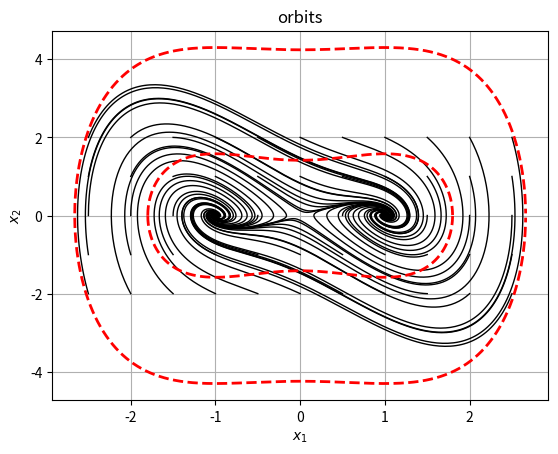
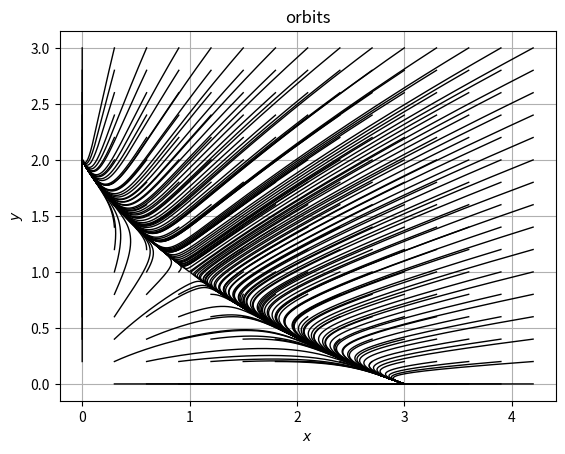

These figures' Python source, in order:
# -*- coding: utf-8 -*-
"""
Created on Thu May 26 12:42:42 2022

[redacted]
"""

from scipy.integrate import odeint
import matplotlib.pyplot as plt
import numpy as np

plt.close('all')

#EXERCISE 1:

xMax = 2.5
yMax = 2
DeltaX = 0.5
DeltaY = 1
tMax = 50
DeltaT = 0.01
c = [9,1]


def f(x,t):
    return[x[1],x[0]-x[1]-x[0]**3]

xArray = np.arange(-xMax,xMax+DeltaX,DeltaX)
yArray = np.arange(-yMax,yMax+DeltaY,DeltaY)

plt.figure(1)
for i in xArray:
    for j in yArray:
        t = np.arange(0,tMax,DeltaT)
        sol = odeint(f,[i,j],t)
        plt.plot(sol[:,0],sol[:,1],color='black',lw=1)
        
def V(x,c):
    return np.sqrt(-1/2*x**4+x**2+2*c)

for i in c:
    x_1 = np.arange(-np.sqrt(1+np.sqrt(1+4*i)),np.sqrt(1+np.sqrt(1+4*i)),0.0001)
    x_2 = V(x_1,i)
        
    plt.plot(x_1,x_2,color='red',lw=2,ls='--')
    plt.plot(x_1,-x_2,color='red',lw=2,ls='--')

plt.grid()
plt.xlabel(r'$x_1$')
plt.ylabel(r'$x_2$')
plt.title('orbits')

#EXERCISE 3:
    
xMax = 4
yMax = 3
DeltaX = 0.3
DeltaY = 0.2
tMax = 100
DeltaT = 0.01

def f(x, t):
    return [x[0]*(3-x[0])-2*x[0]*x[1],x[1]*(2-x[1])-x[0]*x[1]]

xArray = np.arange(0,xMax+DeltaX,DeltaX)
yArray = np.arange(0,yMax+DeltaY,DeltaY)

plt.figure(2)
for i in xArray:
    for j in yArray:
        t = np.arange(0,tMax,DeltaT)
        sol = odeint(f,[i,j],t)
        plt.plot(sol[:,0],sol[:,1],color='black',lw=1)
        
plt.grid()
plt.xlabel(r'$x$')
plt.ylabel(r'$y$')
plt.title('orbits')